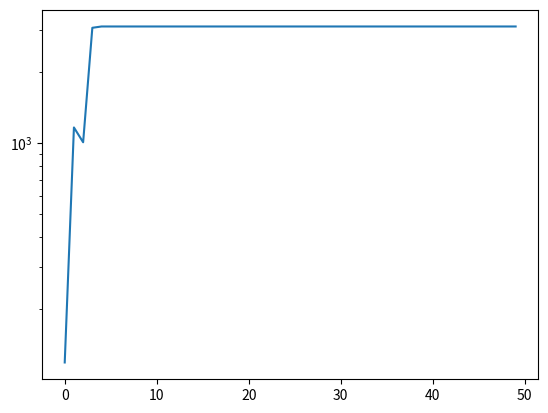

Here is the Python script that generated this plot:
import matplotlib.pyplot as plt
import numpy as np
%matplotlib inline
%config InlineBackend.figure_format = 'retina' 

def u(x,y):
    return (10-x**2)/y
def v(x,y):
    return 57-3*x*y**2

def fixpt(x0,y0,es,imax):
    xr=x0; yr=y0
    x=[];y=[];e=[];it=[];ex=[];ey=[]
    for i in range(imax):
        xrold=xr; yrold=yr
        xr=u(xrold,yrold); yr=v(xr,yrold)
        if xr!=0 and yr!=0:
            eax=abs((xr-xrold)/xr)*100
            eay=abs((yr-yrold)/yr)*100
            ea = (eax**2+eay**2)**0.5
        it.append(i); x.append(xr); y.append(yr); e.append(ea); 
        if (ea<es):
            break
    return it,x,y,e

i,x,y,e=fixpt(1.5,3.5,1e-12,50)

y

plt.plot(i,e);
plt.yscale('log')